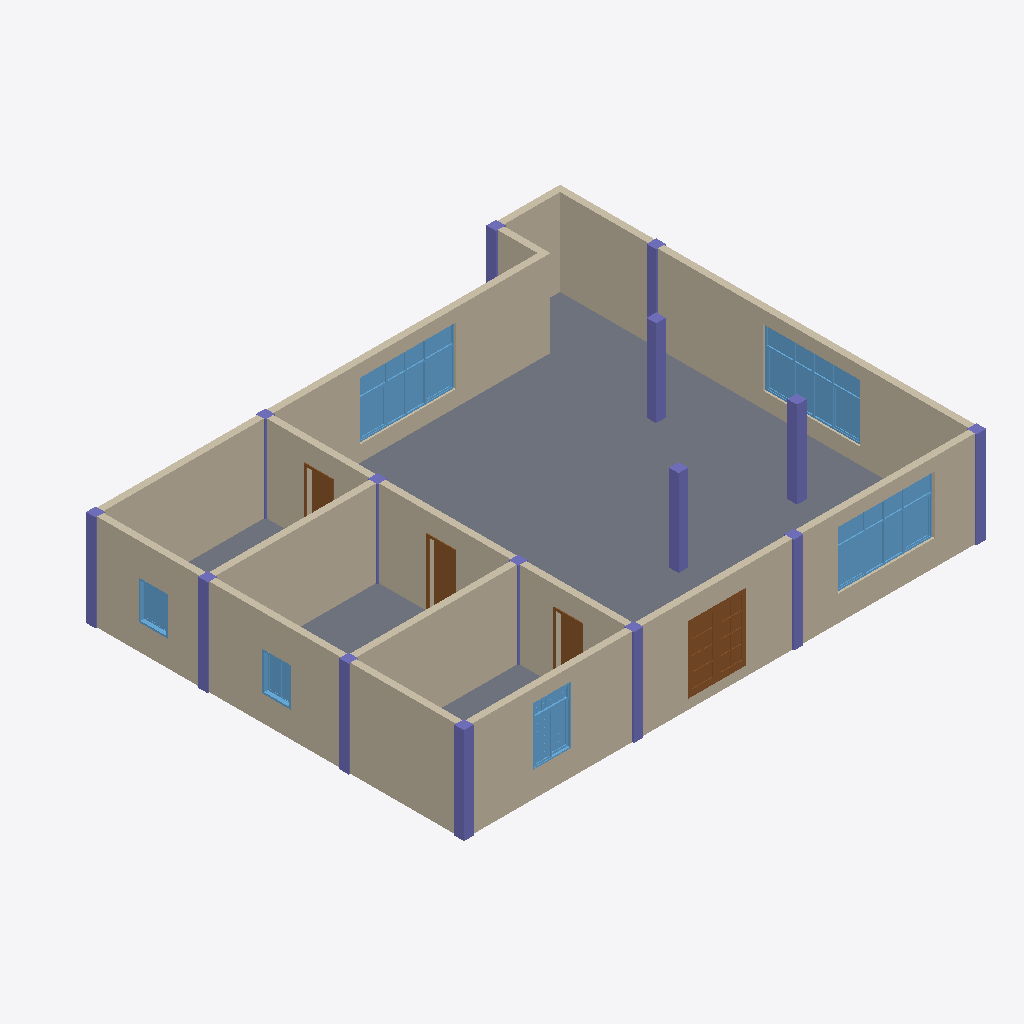
Isometric view of an IFC building model (IFC-SPF (STEP), schema IFC4, length unit millimetre), seen from the south-west, elements coloured by IFC class: 15 columns (violet), 9 walls (beige), 6 windows (light blue), 4 doors (brown), 1 slab (grey).
Extent 16.3 m × 13.3 m × 3.0 m (x, y, z). Storeys (1): Level 1 at 0.00 m. Elements (35): 15 IfcColumn, 9 IfcWallStandardCase, 6 IfcWindow, 4 IfcDoor, 1 IfcSlab.

HEADER;
FILE_DESCRIPTION((''),'2;1');
FILE_NAME('','[number]:16:46Z',(''),(''),'IFCCompare','version1','');
FILE_SCHEMA(('IFC4'));
ENDSEC;
DATA;
#49=IFCPROJECT('19teXh5y99q8qCViVKuyL5',#6,'项目编号',$,$,'项目名称','项目状态',(#48),#42);
#56=IFCSITE('19teXh5y99q8qCViVKuyL7',#6,'Default',$,$,#55,$,$,.ELEMENT.,$,$,$,$,$);
#63=IFCBUILDING('19teXh5y99q8qCViVKuyL4',#6,$,$,$,#62,$,$,.ELEMENT.,$,$,$);
#72=IFCBUILDINGSTOREY('19teXh5y99q8qCViSh6DfC',#6,'Level 1',$,$,#71,$,'Level 1',.ELEMENT.,0.0);
#903=IFCSLAB('0L$OYysjn8WQKB2fLhZG_K',#6,'楼板:常规 - 300mm:320572',$,'楼板:常规 - 300mm',#880,#902,'320572',.FLOOR.);
#106=IFCWALLSTANDARDCASE('0WFqivnXf99faoOf16jQg3',#6,'基本墙:常规 - 200mm:313772',$,'基本墙:常规 - 200mm:398',#79,#105,'313772',$);
#164=IFCWALLSTANDARDCASE('0WFqivnXf99faoOf16jQgC',#6,'基本墙:常规 - 200mm:313802',$,'基本墙:常规 - 200mm:398',#144,#163,'313802',$);
#202=IFCWALLSTANDARDCASE('0WFqivnXf99faoOf16jQgD',#6,'基本墙:常规 - 200mm:313803',$,'基本墙:常规 - 200mm:398',#182,#201,'313803',$);
#316=IFCWALLSTANDARDCASE('0WFqivnXf99faoOf16jQg8',#6,'基本墙:常规 - 200mm:313806',$,'基本墙:常规 - 200mm:398',#296,#315,'313806',$);
#1163=IFCWALLSTANDARDCASE('0WFqivnXf99faoOf16jQg9',#1051,'基本墙:常规 - 200mm:319759',$,'基本墙:常规 - 200mm:398',#1164,#1167,'319759',.NOTDEFINED.);
#3584=IFCWALLSTANDARDCASE('0WFqivnXf99faoOf16jQgN',#1051,'基本墙:常规 - 200mm:319761',$,'基本墙:常规 - 200mm:398',#3585,#3588,'319761',.NOTDEFINED.);
#3568=IFCWALLSTANDARDCASE('0WFqivnXf99faoOf16jQgM',#1051,'基本墙:常规 - 200mm:319760',$,'基本墙:常规 - 200mm:398',#3569,#3572,'319760',.NOTDEFINED.);
#3759=IFCWINDOW('0WFqivnXf99faoOf16jQgH',#1051,'组合窗 - 双层四列(两侧平开) - 上部固定:3600 x 2400mm:319767',$,'3600 x 2400mm',#3760,#3762,'319767',1800.0,3000.0,.WINDOW.,.NOTDEFINED.,$);
#3421=IFCWINDOW('0WFqivnXf99faoOf16jQgF',#1051,'组合窗 - 双层四列(两侧平开) - 上部固定:3600 x 2400mm:319753',$,'3600 x 2400mm',#3422,#3424,'319753',1800.0,3000.0,.WINDOW.,.NOTDEFINED.,$);
#3767=IFCWINDOW('0WFqivnXf99faoOf16jQgU',#1051,'组合窗 - 双层四列(两侧平开) - 上部固定:3600 x 2400mm:319768',$,'3600 x 2400mm',#3768,#3770,'319768',1800.0,3000.0,.WINDOW.,.NOTDEFINED.,$);
#1234=IFCDOOR('0WFqivnXf99faoOf16jQg1',#1051,'双面嵌板镶玻璃门 5:1800 x 2100mm:319751',$,'1800 x 2100mm',#1235,#1237,'319751',2100.0,1800.0,.DOOR.,.DOUBLE_DOOR_SINGLE_SWING.,$);
#278=IFCWALLSTANDARDCASE('0WFqivnXf99faoOf16jQgB',#6,'基本墙:常规 - 200mm:313805',$,'基本墙:常规 - 200mm:398',#258,#277,'313805',$);
#1450=IFCWINDOW('0WFqivnXf99faoOf16jQgE',#1051,'组合窗 - 双层单列（双扇推拉） - 上部单扇:1500 x 2100mm:319752',$,'1500 x 2100mm',#1451,#1453,'319752',1800.0,1200.0,.WINDOW.,.NOTDEFINED.,$);
#596=IFCCOLUMN('0L$OYysjn8WQKB2fLhZG_9',#6,'钢管混凝土柱-矩形:标准:320545',$,'标准',#590,#595,'320545',$);
#509=IFCCOLUMN('0L$OYysjn8WQKB2fLhZG_p',#6,'钢管混凝土柱-矩形:标准:320539',$,'标准',#503,#508,'320539',$);
#480=IFCCOLUMN('0L$OYysjn8WQKB2fLhZG_n',#6,'钢管混凝土柱-矩形:标准:320537',$,'标准',#474,#479,'320537',$);
#538=IFCCOLUMN('0L$OYysjn8WQKB2fLhZG_r',#6,'钢管混凝土柱-矩形:标准:320541',$,'标准',#532,#537,'320541',$);
#3741=IFCDOOR('0WFqivnXf99faoOf16jQgJ',#1051,'单扇 - 与墙齐:0762 x 2032mm:319765',$,'0762 x 2032mm',#3742,#3744,'319765',2032.0,762.0,.DOOR.,.SINGLE_SWING_RIGHT.,$);
#712=IFCCOLUMN('0L$OYysjn8WQKB2fLhZG_1',#6,'钢管混凝土柱-矩形:标准:320553',$,'标准',#706,#711,'320553',$);
#625=IFCCOLUMN('0L$OYysjn8WQKB2fLhZG_B',#6,'钢管混凝土柱-矩形:标准:320547',$,'标准',#619,#624,'320547',$);
#857=IFCCOLUMN('0L$OYysjn8WQKB2fLhZG_G',#6,'钢管混凝土柱-矩形:标准:320568',$,'标准',#851,#856,'320568',$);
#828=IFCCOLUMN('0L$OYysjn8WQKB2fLhZG_P',#6,'钢管混凝土柱-矩形:标准:320561',$,'标准',#822,#827,'320561',$);
#683=IFCCOLUMN('0L$OYysjn8WQKB2fLhZG_F',#6,'钢管混凝土柱-矩形:标准:320551',$,'标准',#677,#682,'320551',$);
#741=IFCCOLUMN('0L$OYysjn8WQKB2fLhZG_3',#6,'钢管混凝土柱-矩形:标准:320555',$,'标准',#735,#740,'320555',$);
#3600=IFCWINDOW('0WFqivnXf99faoOf16jQgK',#1051,'推拉窗5 - 带贴面:900 x 1200mm:319762',$,'900 x 1200mm',#3601,#3603,'319762',1200.0,900.0,.WINDOW.,.NOTDEFINED.,$);
#3682=IFCWINDOW('0WFqivnXf99faoOf16jQgL',#1051,'推拉窗5 - 带贴面:900 x 1200mm:319763',$,'900 x 1200mm',#3683,#3685,'319763',1200.0,900.0,.WINDOW.,.NOTDEFINED.,$);
#240=IFCWALLSTANDARDCASE('0WFqivnXf99faoOf16jQgA',#6,'基本墙:常规 - 200mm:313804',$,'基本墙:常规 - 200mm:398',#220,#239,'313804',$);
#3690=IFCDOOR('0WFqivnXf99faoOf16jQgI',#1051,'单扇 - 与墙齐:0762 x 2032mm:319764',$,'0762 x 2032mm',#3691,#3693,'319764',2032.0,762.0,.DOOR.,.SINGLE_SWING_RIGHT.,$);
#3750=IFCDOOR('0WFqivnXf99faoOf16jQgG',#1051,'单扇 - 与墙齐:0762 x 2032mm:319766',$,'0762 x 2032mm',#3751,#3753,'319766',2032.0,762.0,.DOOR.,.SINGLE_SWING_RIGHT.,$);
#654=IFCCOLUMN('0L$OYysjn8WQKB2fLhZG_D',#6,'钢管混凝土柱-矩形:标准:320549',$,'标准',#648,#653,'320549',$);
#799=IFCCOLUMN('0L$OYysjn8WQKB2fLhZG_7',#6,'钢管混凝土柱-矩形:标准:320559',$,'标准',#793,#798,'320559',$);
#567=IFCCOLUMN('0L$OYysjn8WQKB2fLhZG_t',#6,'钢管混凝土柱-矩形:标准:320543',$,'标准',#561,#566,'320543',$);
#433=IFCCOLUMN('0L$OYysjn8WQKB2fLhZG_$',#6,'钢管混凝土柱-矩形:标准:320535',$,'标准',#334,#432,'320535',$);
#770=IFCCOLUMN('0L$OYysjn8WQKB2fLhZG_5',#6,'钢管混凝土柱-矩形:标准:320557',$,'标准',#764,#769,'320557',$);
ENDSEC;